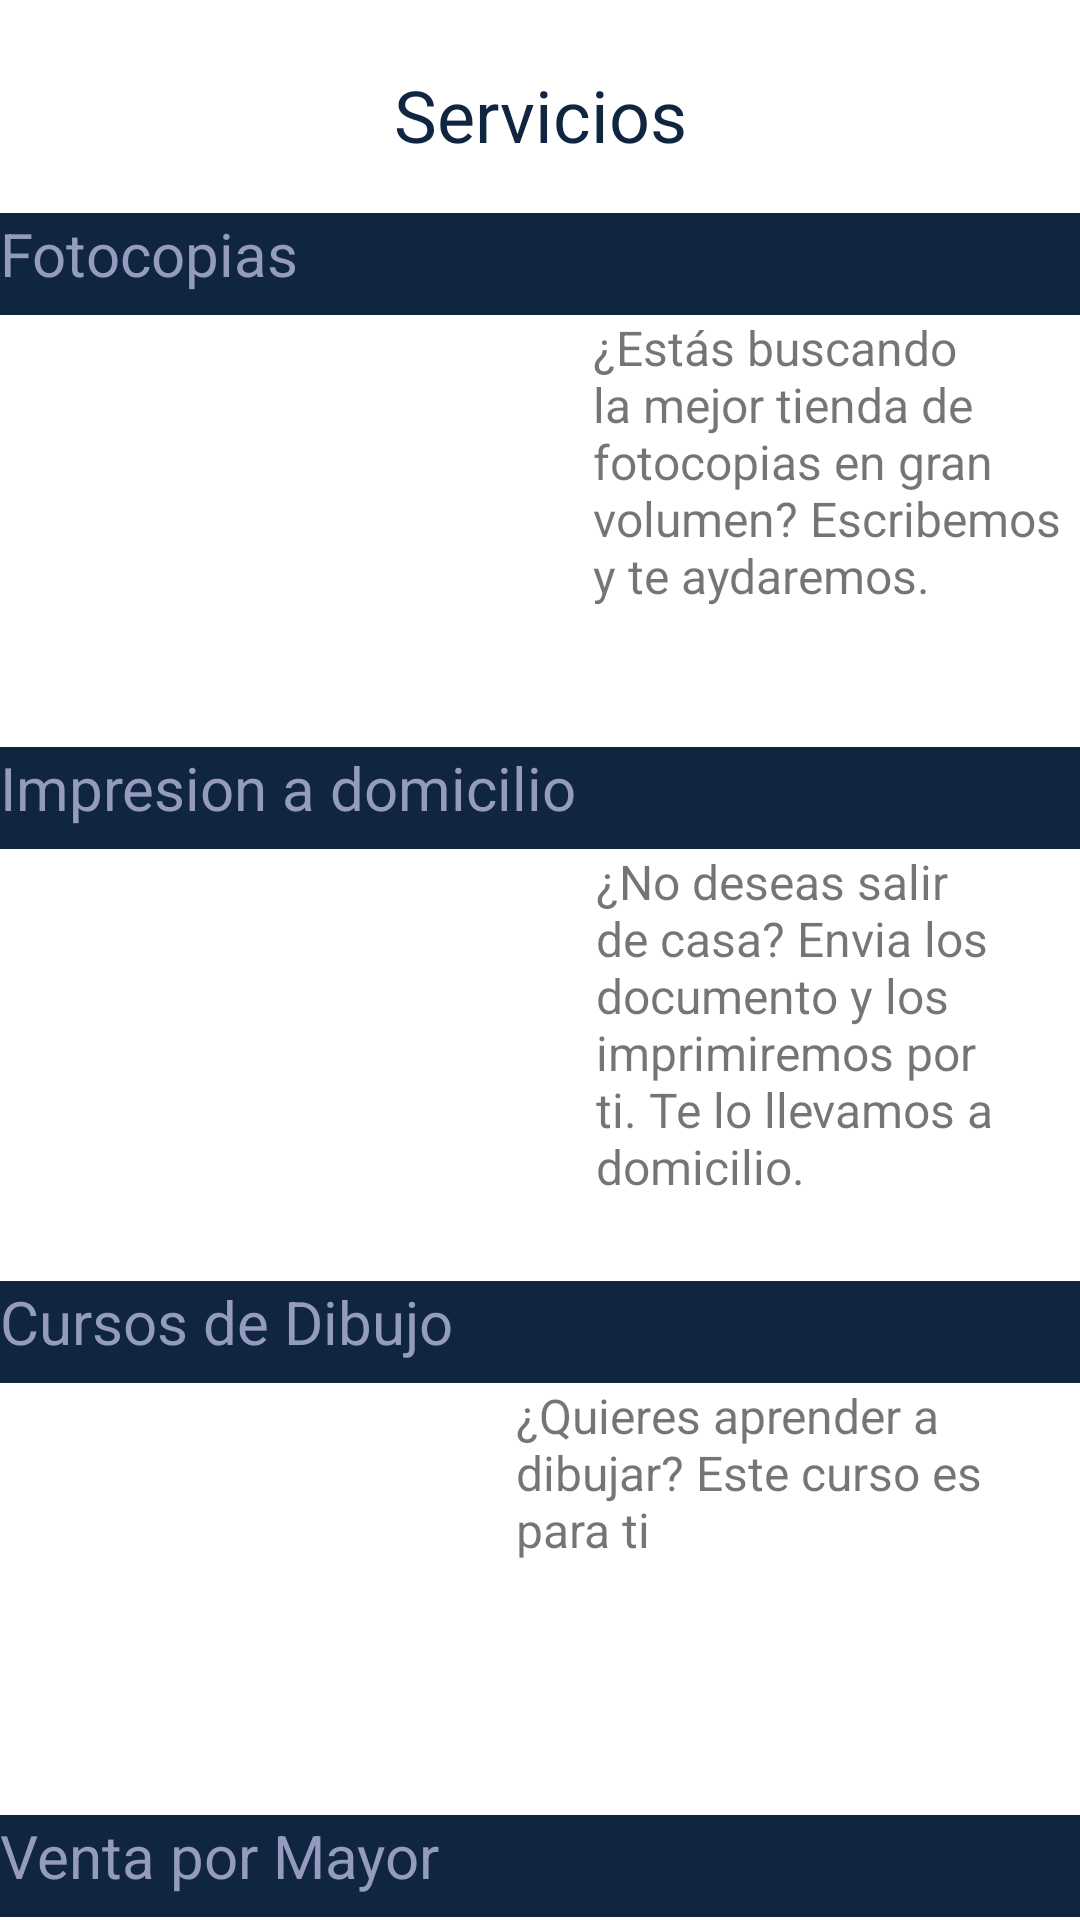

Write the Android layout XML for this screen, with the resource values it uses.
<!-- AndroidManifest.xml: application theme Theme.MiselaneaApp -->
<!-- res/layout/activity_servicios.xml -->
<?xml version="1.0" encoding="utf-8"?>
<androidx.constraintlayout.widget.ConstraintLayout xmlns:android="http://schemas.android.com/apk/res/android"
    xmlns:app="http://schemas.android.com/apk/res-auto"
    xmlns:tools="http://schemas.android.com/tools"
    android:layout_width="match_parent"
    android:layout_height="match_parent"
    tools:context=".Ac_servicios">

    <LinearLayout
        android:id="@+id/linearLayout"
        android:layout_width="match_parent"
        android:layout_height="match_parent"
        android:orientation="vertical"
        tools:layout_editor_absoluteX="-164dp"
        tools:layout_editor_absoluteY="-278dp">

        <View
            android:id="@+id/view3"
            android:layout_width="match_parent"
            android:layout_height="22dp" />

        <LinearLayout
            android:layout_width="match_parent"
            android:layout_height="32dp"
            android:orientation="horizontal">

            <TextView
                android:id="@+id/textView2"
                android:layout_width="wrap_content"
                android:layout_height="wrap_content"
                android:layout_weight="1"
                android:text="Servicios"
                android:textAlignment="center"
                android:textColor="@color/titulo_princ"
                android:textSize="24sp" />
        </LinearLayout>

        <LinearLayout
            android:layout_width="match_parent"
            android:layout_height="17dp"
            android:orientation="horizontal">

            <View
                android:id="@+id/textView9"
                android:layout_width="wrap_content"
                android:layout_height="15dp"
                android:layout_weight="1" />
        </LinearLayout>

        <LinearLayout
            android:layout_width="match_parent"
            android:layout_height="34dp"
            android:background="@color/titulo_princ"
            android:orientation="horizontal">

            <TextView
                android:id="@+id/txt_ser1"
                android:layout_width="wrap_content"
                android:layout_height="wrap_content"
                android:layout_weight="1"
                android:text="Fotocopias"
                android:textColor="@color/generarilida2"
                android:textSize="20sp" />
        </LinearLayout>

        <LinearLayout
            android:layout_width="match_parent"
            android:layout_height="126dp"
            android:orientation="horizontal">

            <ImageView
                android:id="@+id/i_foto"
                android:layout_width="395dp"
                android:layout_height="wrap_content"
                android:layout_weight="1"
                tools:srcCompat="@tools:sample/avatars" />

            <TextView
                android:id="@+id/textfoto"
                android:layout_width="wrap_content"
                android:layout_height="match_parent"
                android:layout_weight="1"
                android:text="¿Estás buscando la mejor tienda de fotocopias en gran volumen? Escribemos y te aydaremos."
                android:textSize="16sp" />

        </LinearLayout>

        <LinearLayout
            android:layout_width="match_parent"
            android:layout_height="18dp"
            android:orientation="horizontal">

            <View
                android:id="@+id/view1"
                android:layout_width="wrap_content"
                android:layout_height="17dp"
                android:layout_weight="1" />
        </LinearLayout>

        <LinearLayout
            android:layout_width="match_parent"
            android:layout_height="34dp"
            android:background="@color/titulo_princ"
            android:orientation="horizontal">

            <TextView
                android:id="@+id/txt_ser2"
                android:layout_width="wrap_content"
                android:layout_height="wrap_content"
                android:layout_weight="1"
                android:text="Impresion a domicilio"
                android:textColor="@color/generarilida2"
                android:textSize="20sp" />
        </LinearLayout>

        <LinearLayout
            android:layout_width="match_parent"
            android:layout_height="126dp"
            android:orientation="horizontal">

            <ImageView
                android:id="@+id/i_impresion"
                android:layout_width="397dp"
                android:layout_height="wrap_content"
                android:layout_weight="1"
                tools:srcCompat="@tools:sample/avatars" />

            <TextView
                android:id="@+id/textView12"
                android:layout_width="wrap_content"
                android:layout_height="match_parent"
                android:layout_weight="1"
                android:text="¿No deseas salir de casa? Envia los documento y los imprimiremos por ti. Te lo llevamos a domicilio."
                android:textSize="16sp" />

        </LinearLayout>

        <LinearLayout
            android:layout_width="match_parent"
            android:layout_height="18dp"
            android:orientation="horizontal">

            <View
                android:id="@+id/view6"
                android:layout_width="wrap_content"
                android:layout_height="17dp"
                android:layout_weight="1" />
        </LinearLayout>

        <LinearLayout
            android:layout_width="match_parent"
            android:layout_height="34dp"
            android:background="@color/titulo_princ"
            android:orientation="horizontal">

            <TextView
                android:id="@+id/txt_ser3"
                android:layout_width="wrap_content"
                android:layout_height="wrap_content"
                android:layout_weight="1"
                android:text="Cursos de Dibujo"
                android:textColor="@color/generarilida2"
                android:textSize="20sp" />
        </LinearLayout>

        <LinearLayout
            android:layout_width="match_parent"
            android:layout_height="126dp"
            android:orientation="horizontal">

            <ImageView
                android:id="@+id/i_curdib"
                android:layout_width="333dp"
                android:layout_height="wrap_content"
                android:layout_weight="1"
                tools:srcCompat="@tools:sample/avatars" />

            <TextView
                android:id="@+id/textView3"
                android:layout_width="wrap_content"
                android:layout_height="match_parent"
                android:layout_weight="1"
                android:text="¿Quieres aprender a dibujar? Este curso es para ti"
                android:textSize="16sp" />

        </LinearLayout>

        <LinearLayout
            android:layout_width="match_parent"
            android:layout_height="18dp"
            android:orientation="horizontal">

            <View
                android:id="@+id/view4"
                android:layout_width="wrap_content"
                android:layout_height="17dp"
                android:layout_weight="1" />
        </LinearLayout>

        <LinearLayout
            android:layout_width="match_parent"
            android:layout_height="34dp"
            android:background="@color/titulo_princ"
            android:orientation="horizontal">

            <TextView
                android:id="@+id/txt_ser4"
                android:layout_width="wrap_content"
                android:layout_height="wrap_content"
                android:layout_weight="1"
                android:text="Venta por Mayor"
                android:textColor="@color/generarilida2"
                android:textSize="20sp" />
        </LinearLayout>

        <LinearLayout
            android:layout_width="match_parent"
            android:layout_height="126dp"
            android:orientation="horizontal">

            <ImageView
                android:id="@+id/i_venta"
                android:layout_width="395dp"
                android:layout_height="wrap_content"
                android:layout_weight="1"
                tools:srcCompat="@tools:sample/avatars" />

            <TextView
                android:id="@+id/textView6"
                android:layout_width="wrap_content"
                android:layout_height="match_parent"
                android:layout_weight="1"
                android:text="Dinos lo que nececitar y te lo llevamos. Aplica para entas por mayor."
                android:textSize="16sp" />

        </LinearLayout>

        <LinearLayout
            android:layout_width="match_parent"
            android:layout_height="18dp"
            android:orientation="horizontal">

            <View
                android:id="@+id/view5"
                android:layout_width="wrap_content"
                android:layout_height="17dp"
                android:layout_weight="1" />
        </LinearLayout>

    </LinearLayout>

</androidx.constraintlayout.widget.ConstraintLayout>
<!-- resources referenced by this layout -->
<resources>
  <color name="generarilida2">#959BBF</color>
  <color name="titulo_princ">#102540</color>
  <style name="Theme.MiselaneaApp" parent="Theme.MaterialComponents.DayNight.DarkActionBar">
          
          <item name="colorPrimary">@color/fondo</item>
          <item name="colorPrimaryVariant">@color/purple_700</item>
          <item name="colorOnPrimary">@color/white</item>
          
          <item name="colorSecondary">@color/teal_200</item>
          <item name="colorSecondaryVariant">@color/generarilida2</item>
          <item name="colorOnSecondary">@color/black</item>
          
          <item name="android:statusBarColor" tools:targetApi="l">?attr/colorPrimaryVariant</item>
          
      </style>
  <color name="fondo">#F2DB94</color>
  <color name="purple_700">#F299A9</color>
  <color name="white">#FFFFFFFF</color>
  <color name="teal_200">#5A6B8C</color>
  <color name="black">#FF000000</color>
</resources>
